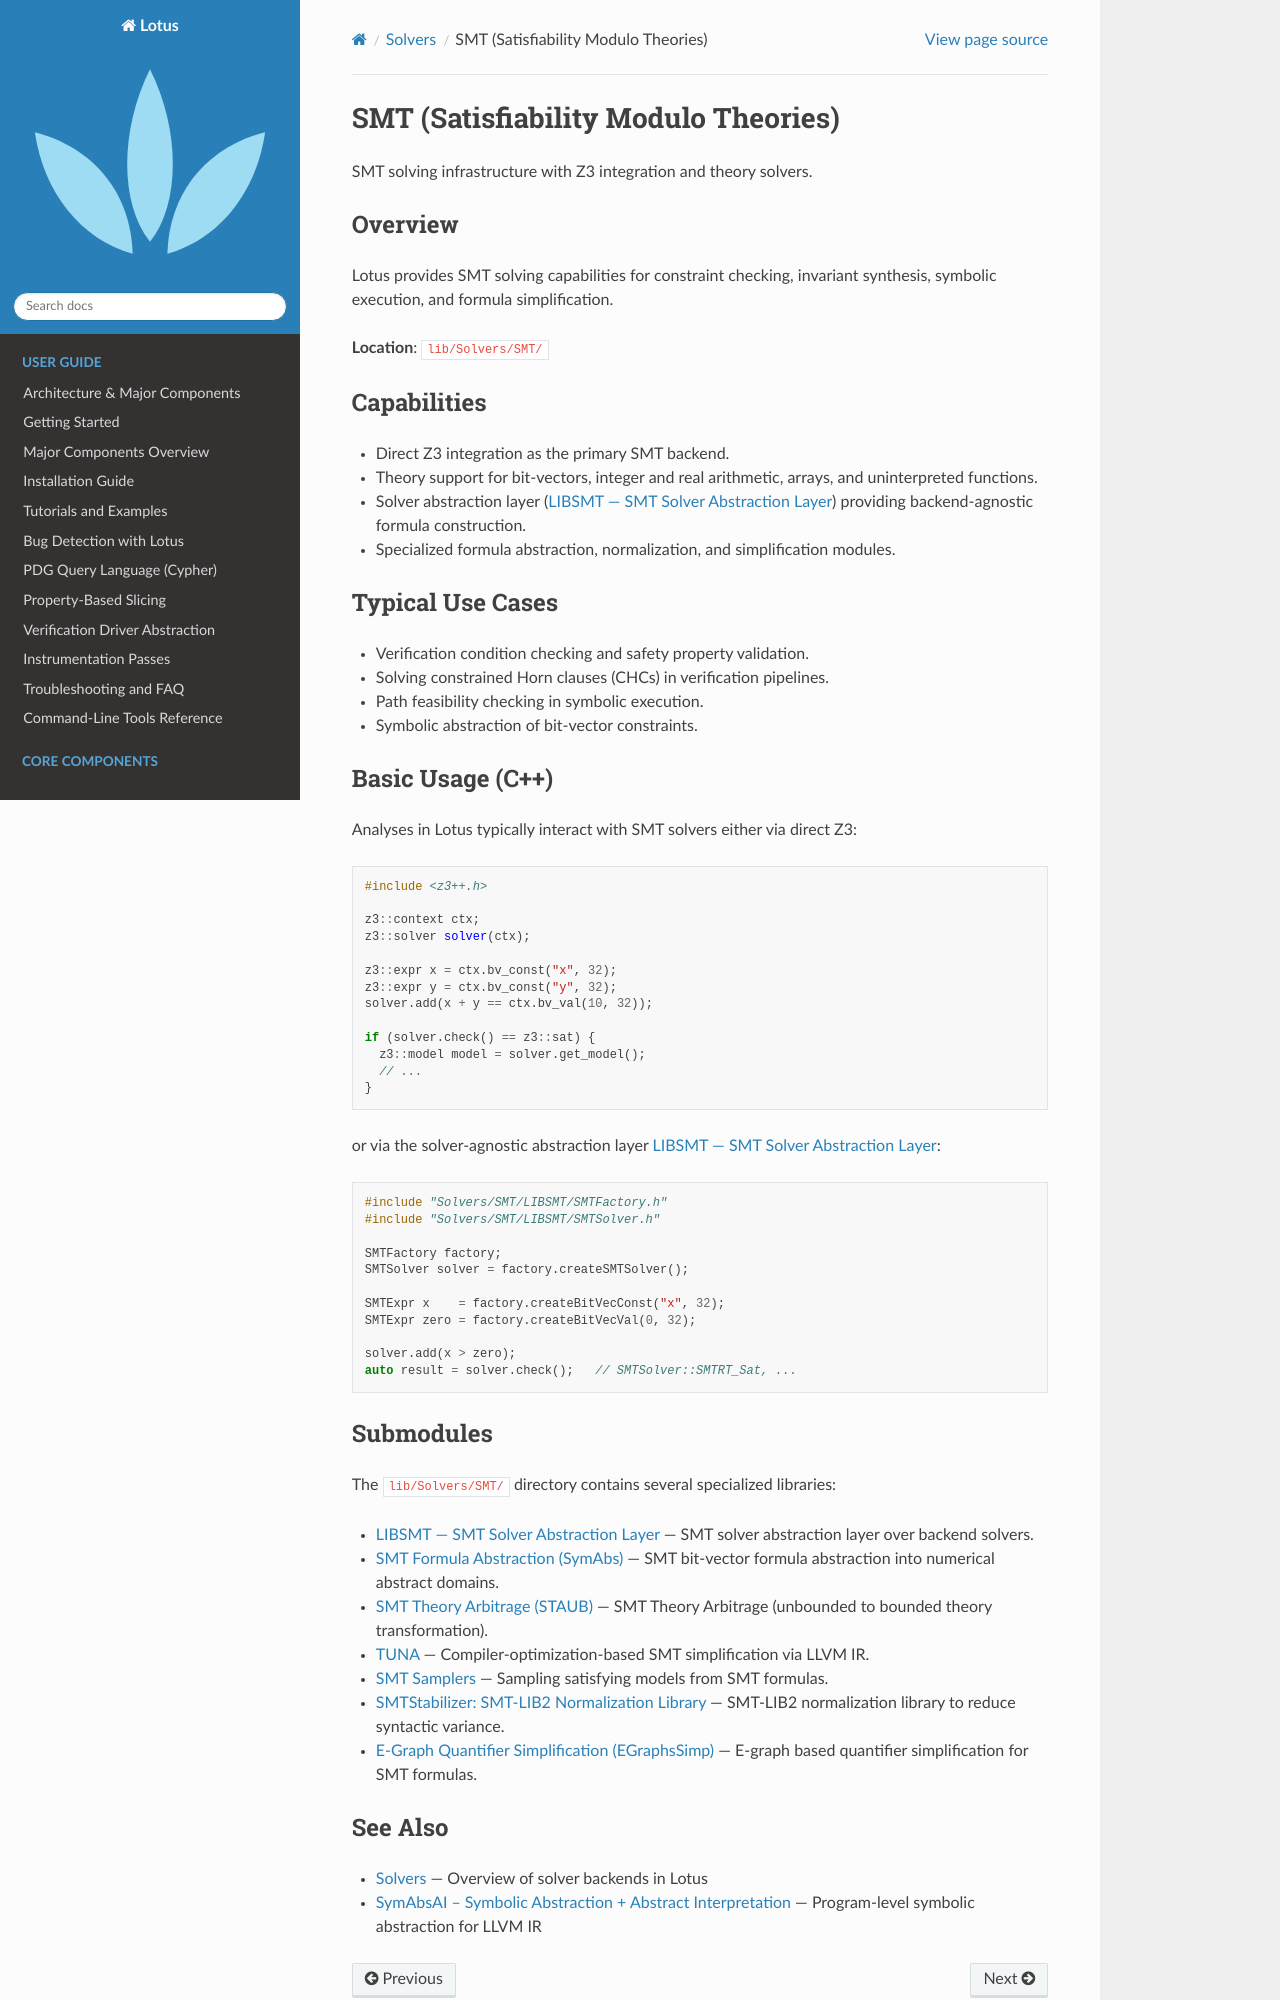

repository: ZJU-PL/lotus · page: solvers/smt.html · generator: sphinx

SMT (Satisfiability Modulo Theories)
====================================

SMT solving infrastructure with Z3 integration and theory solvers.

Overview
--------

Lotus provides SMT solving capabilities for constraint checking, invariant
synthesis, symbolic execution, and formula simplification.

**Location**: ``lib/Solvers/SMT/``

Capabilities
------------

- Direct Z3 integration as the primary SMT backend.
- Theory support for bit-vectors, integer and real arithmetic, arrays, and uninterpreted functions.
- Solver abstraction layer (:doc:`libsmt`) providing backend-agnostic formula construction.
- Specialized formula abstraction, normalization, and simplification modules.

Typical Use Cases
-----------------

- Verification condition checking and safety property validation.
- Solving constrained Horn clauses (CHCs) in verification pipelines.
- Path feasibility checking in symbolic execution.
- Symbolic abstraction of bit-vector constraints.

Basic Usage (C\+\+)
-------------------

Analyses in Lotus typically interact with SMT solvers either via direct Z3:

.. code-block:: cpp

   #include <z3++.h>

   z3::context ctx;
   z3::solver solver(ctx);

   z3::expr x = ctx.bv_const("x", 32);
   z3::expr y = ctx.bv_const("y", 32);
   solver.add(x + y == ctx.bv_val(10, 32));

   if (solver.check() == z3::sat) {
     z3::model model = solver.get_model();
     // ...
   }

or via the solver-agnostic abstraction layer :doc:`libsmt`:

.. code-block:: cpp

   #include "Solvers/SMT/LIBSMT/SMTFactory.h"
   #include "Solvers/SMT/LIBSMT/SMTSolver.h"

   SMTFactory factory;
   SMTSolver solver = factory.createSMTSolver();

   SMTExpr x    = factory.createBitVecConst("x", 32);
   SMTExpr zero = factory.createBitVecVal(0, 32);

   solver.add(x > zero);
   auto result = solver.check();   // SMTSolver::SMTRT_Sat, ...

Submodules
----------

The ``lib/Solvers/SMT/`` directory contains several specialized libraries:

- :doc:`libsmt` — SMT solver abstraction layer over backend solvers.
- :doc:`symabs` — SMT bit-vector formula abstraction into numerical abstract domains.
- :doc:`staub` — SMT Theory Arbitrage (unbounded to bounded theory transformation).
- :doc:`tuna` — Compiler-optimization-based SMT simplification via LLVM IR.
- :doc:`smtsampler` — Sampling satisfying models from SMT formulas.
- :doc:`smtstabilizer` — SMT-LIB2 normalization library to reduce syntactic variance.
- :doc:`egraphs_simp` — E-graph based quantifier simplification for SMT formulas.
